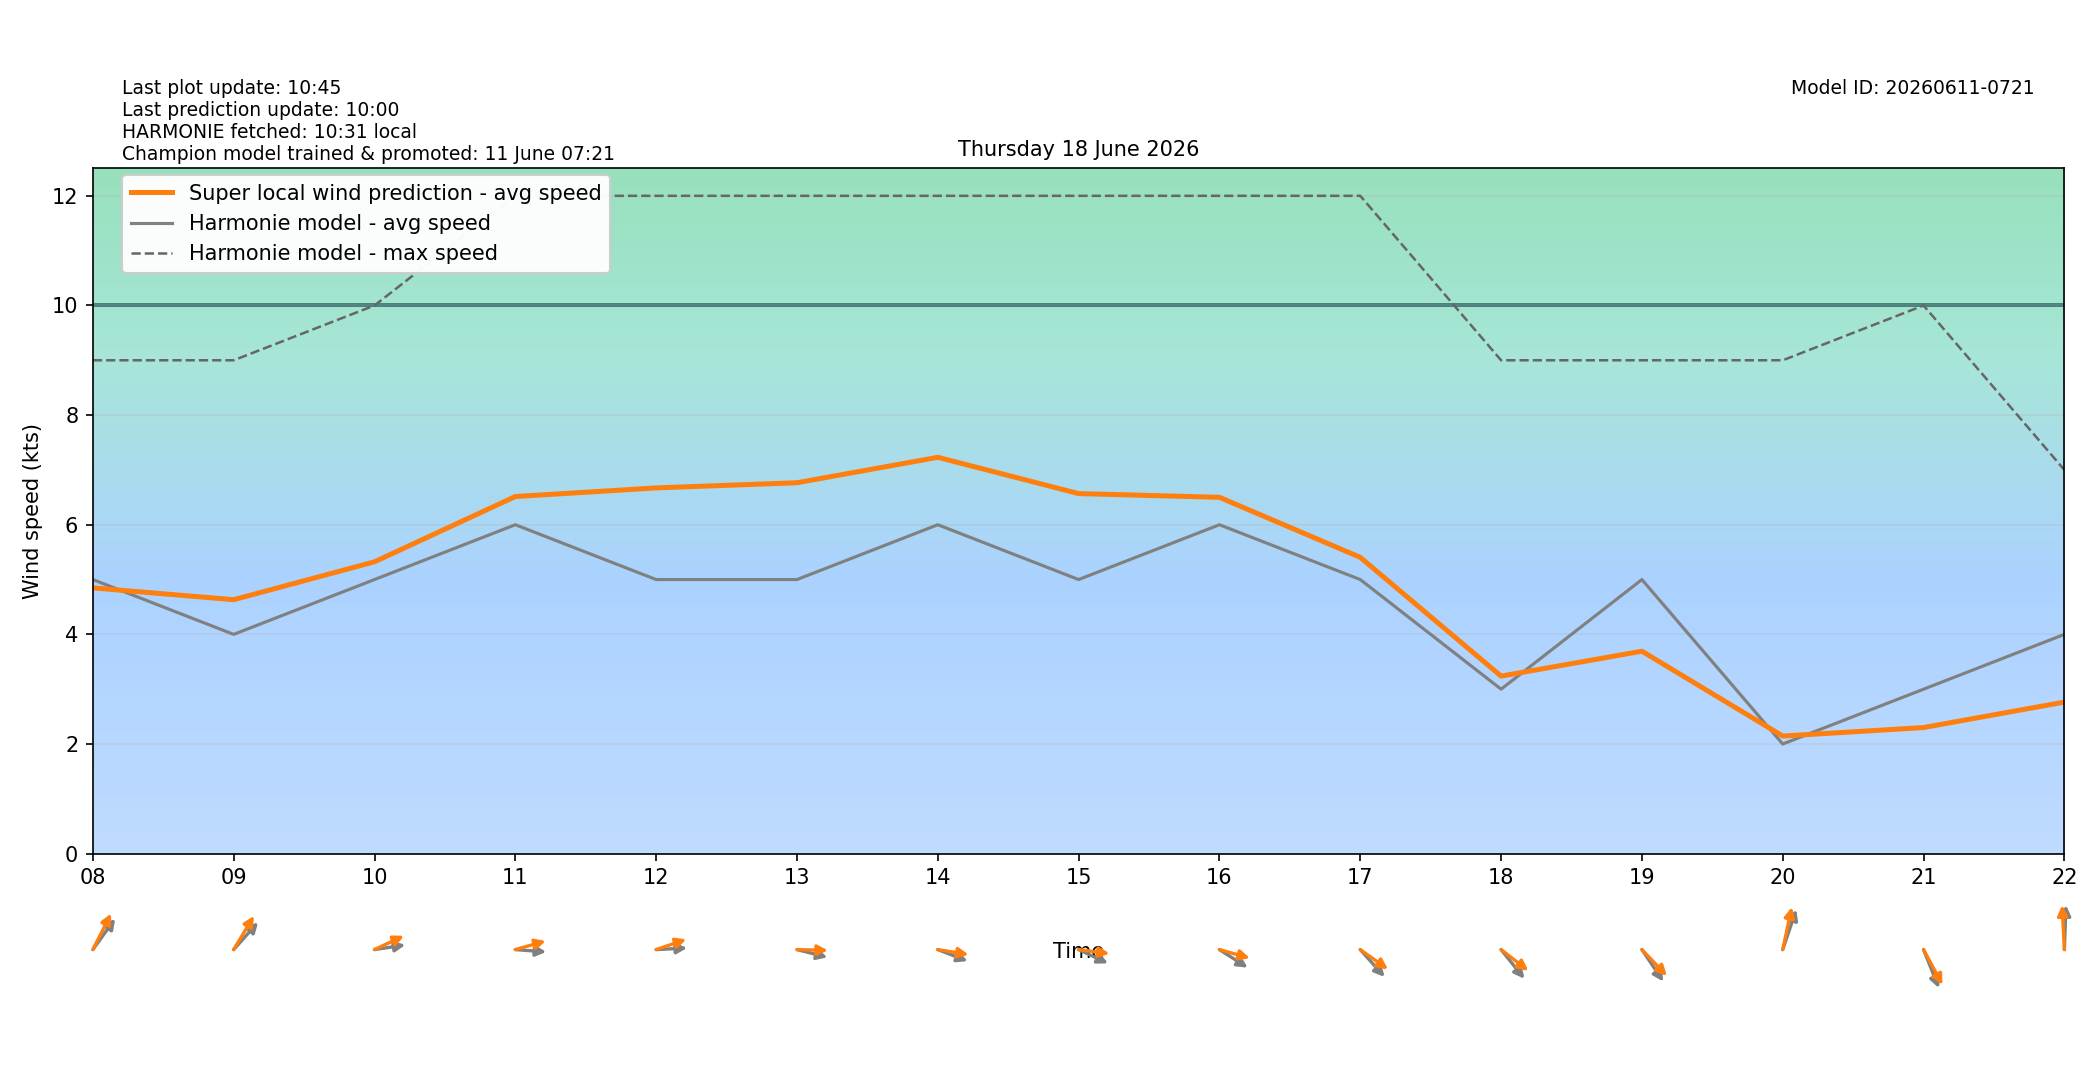

The table this chart was drawn from, first rows:
target_time_utc, target_time_local, hour_utc, hour_local, forecast_wind_speed, forecast_wind_min, forecast_wind_max, lstm_pred_wind_speed, delta_speed_lstm_minus_forecast, forecast_wind_dir_deg, lstm_pred_wind_dir_deg, delta_dir_lstm_minus_forecast
2026-06-17T22:00:00Z, 2026-06-18T00:00:00+0200, 22, 00, 6.0, 6.0, 12.0, 4.126, -1.874, 232.0, 232.2, 0.158
2026-06-17T23:00:00Z, 2026-06-18T01:00:00+0200, 23, 01, 5.0, 5.0, 11.0, 3.381, -1.619, 222.0, 217.7, -4.286
2026-06-18T00:00:00Z, 2026-06-18T02:00:00+0200, 00, 02, 5.0, 5.0, 9.0, 3.156, -1.844, 212.0, 207.1, -4.938
2026-06-18T01:00:00Z, 2026-06-18T03:00:00+0200, 01, 03, 5.0, 5.0, 9.0, 3.27, -1.73, 205.0, 201.8, -3.176
2026-06-18T02:00:00Z, 2026-06-18T04:00:00+0200, 02, 04, 4.0, 4.0, 9.0, 2.72, -1.28, 223.0, 216.5, -6.505
2026-06-18T03:00:00Z, 2026-06-18T05:00:00+0200, 03, 05, 5.0, 5.0, 7.0, 3.258, -1.742, 220.0, 211.8, -8.157
2026-06-18T04:00:00Z, 2026-06-18T06:00:00+0200, 04, 06, 4.0, 4.0, 7.0, 3.086, -0.9143, 215.0, 205.8, -9.15
2026-06-18T05:00:00Z, 2026-06-18T07:00:00+0200, 05, 07, 5.0, 5.0, 8.0, 4.155, -0.8445, 224.0, 215.1, -8.928
2026-06-18T06:00:00Z, 2026-06-18T08:00:00+0200, 06, 08, 5.0, 5.0, 9.0, 4.848, -0.1517, 226.0, 216.1, -9.93
2026-06-18T07:00:00Z, 2026-06-18T09:00:00+0200, 07, 09, 4.0, 4.0, 9.0, 4.632, 0.6324, 232.0, 220.8, -11.18
2026-06-18T08:00:00Z, 2026-06-18T10:00:00+0200, 08, 10, 5.0, 5.0, 10.0, 5.324, 0.3239, 264.0, 252, -12.04
2026-06-18T09:00:00Z, 2026-06-18T11:00:00+0200, 09, 11, 6.0, 6.0, 12.0, 6.515, 0.5145, 273.0, 258.8, -14.17
2026-06-18T10:00:00Z, 2026-06-18T12:00:00+0200, 10, 12, 5.0, 5.0, 12.0, 6.672, 1.672, 268.0, 256.7, -11.34
2026-06-18T11:00:00Z, 2026-06-18T13:00:00+0200, 11, 13, 5.0, 5.0, 12.0, 6.766, 1.766, 280.0, 271.1, -8.91
2026-06-18T12:00:00Z, 2026-06-18T14:00:00+0200, 12, 14, 6.0, 6.0, 12.0, 7.23, 1.23, 285.0, 276.5, -8.548
2026-06-18T13:00:00Z, 2026-06-18T15:00:00+0200, 13, 15, 5.0, 5.0, 12.0, 6.568, 1.568, 288.0, 275.2, -12.79
2026-06-18T14:00:00Z, 2026-06-18T16:00:00+0200, 14, 16, 6.0, 6.0, 12.0, 6.5, 0.5001, 294.0, 281.1, -12.94
2026-06-18T15:00:00Z, 2026-06-18T17:00:00+0200, 15, 17, 5.0, 5.0, 12.0, 5.405, 0.4051, 308.0, 296.3, -11.66
2026-06-18T16:00:00Z, 2026-06-18T18:00:00+0200, 16, 18, 3.0, 3.0, 9.0, 3.239, 0.2388, 311.0, 298.5, -12.54
2026-06-18T17:00:00Z, 2026-06-18T19:00:00+0200, 17, 19, 5.0, 5.0, 9.0, 3.693, -1.307, 316.0, 306.2, -9.76
2026-06-18T18:00:00Z, 2026-06-18T20:00:00+0200, 18, 20, 2.0, 2.0, 9.0, 2.145, 0.1449, 206.0, 197.1, -8.863
2026-06-18T19:00:00Z, 2026-06-18T21:00:00+0200, 19, 21, 3.0, 3.0, 10.0, 2.3, -0.6996, 330.0, 322.3, -7.668
2026-06-18T20:00:00Z, 2026-06-18T22:00:00+0200, 20, 22, 4.0, 4.0, 7.0, 2.765, -1.235, 183.0, 175.7, -7.27
2026-06-18T21:00:00Z, 2026-06-18T23:00:00+0200, 21, 23, 5.0, 5.0, 10.0, 2.533, -2.467, 122.0, 114.4, -7.565
